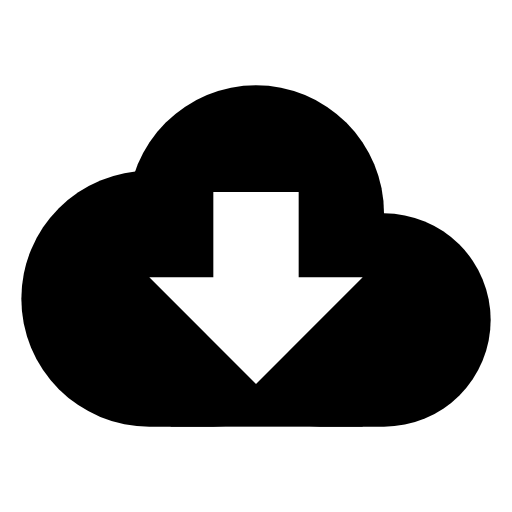
t = 0.00 s
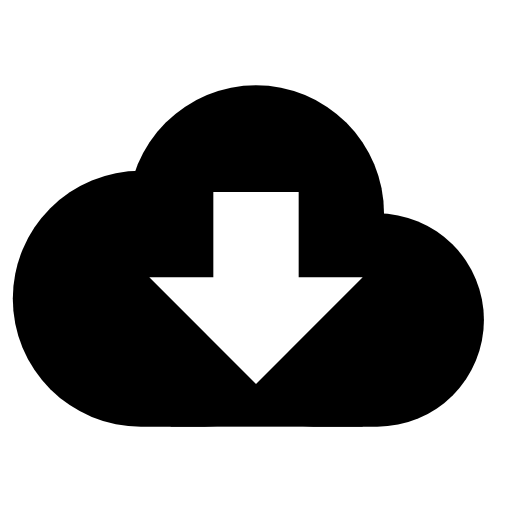
t = 1.50 s
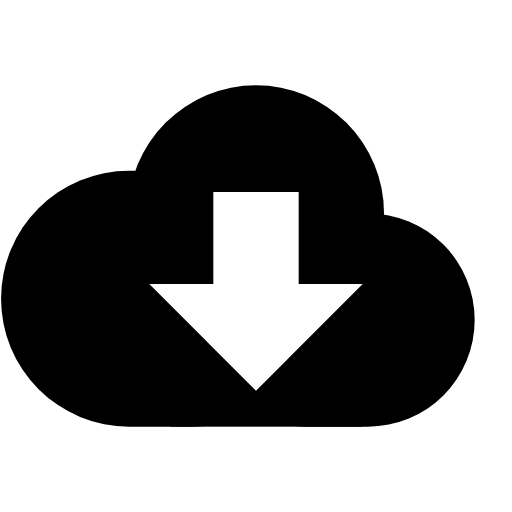
t = 3.56 s
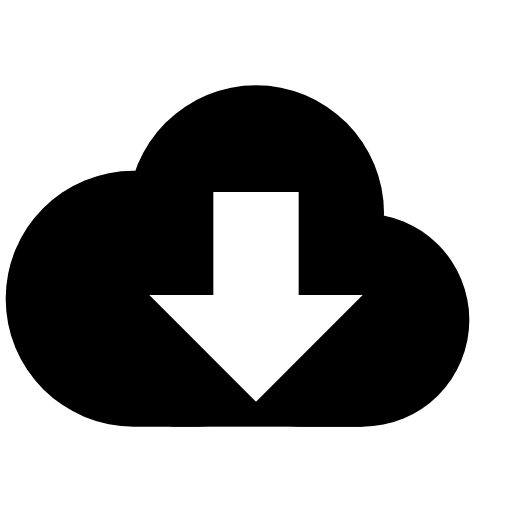
t = 4.75 s
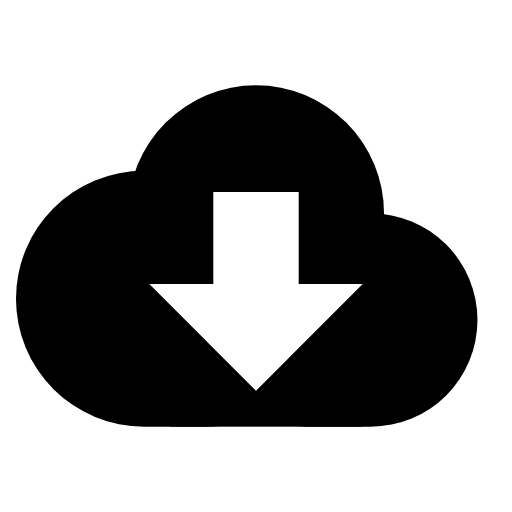
t = 6.56 s
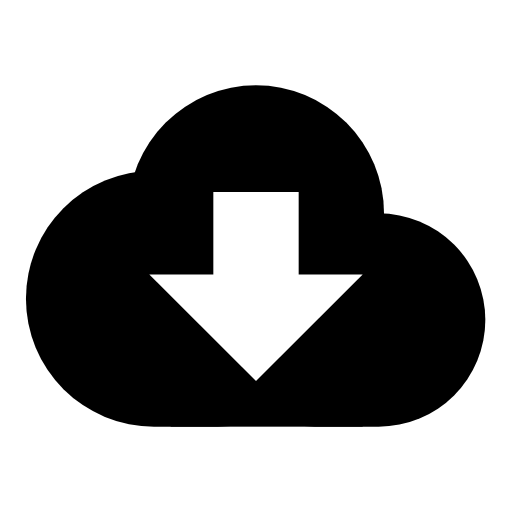
t = 8.31 s

The animated SVG that drew these frames (rendered in a browser with its animation timeline set to each time). Animation: 3 SMIL elements (animate=2,animateMotion=1); frames cover the first 8.31 s, repeats indefinitely.

<svg xmlns="http://www.w3.org/2000/svg" width="24" height="24" viewBox="0 0 24 24">
	<mask id="cloud-download-mask">
		<g fill="white">
			<circle cx="12" cy="10" r="6" />
			<rect x="8" y="13" width="9" height="7" />
			<rect x="1" y="8" width="15" height="12" rx="6">
				<animate attributeName="x" values="1;0;1;2;1" dur="15s" repeatCount="indefinite" />
			</rect>
			<rect x="10" y="10" width="13" height="10" rx="5">
				<animate attributeName="x" values="10;9;10;11;10" dur="19s" repeatCount="indefinite" />
			</rect>
		</g>
		<g fill="black">
			<rect x="10" y="9" width="4" height="5" />
			<path d="M12 18L17 13H7L12 18Z">
				<animateMotion path="M0 0v1v-2z" keyPoints="0;0.25;0.5;0.75;1" keyTimes="0;0.1;0.5;0.8;1" calcMode="linear" dur="1.5s" repeatCount="indefinite" />
			</path>
		</g>
	</mask>
	<rect mask="url(#cloud-download-mask)" width="24" height="24" fill="currentColor" />
</svg>
